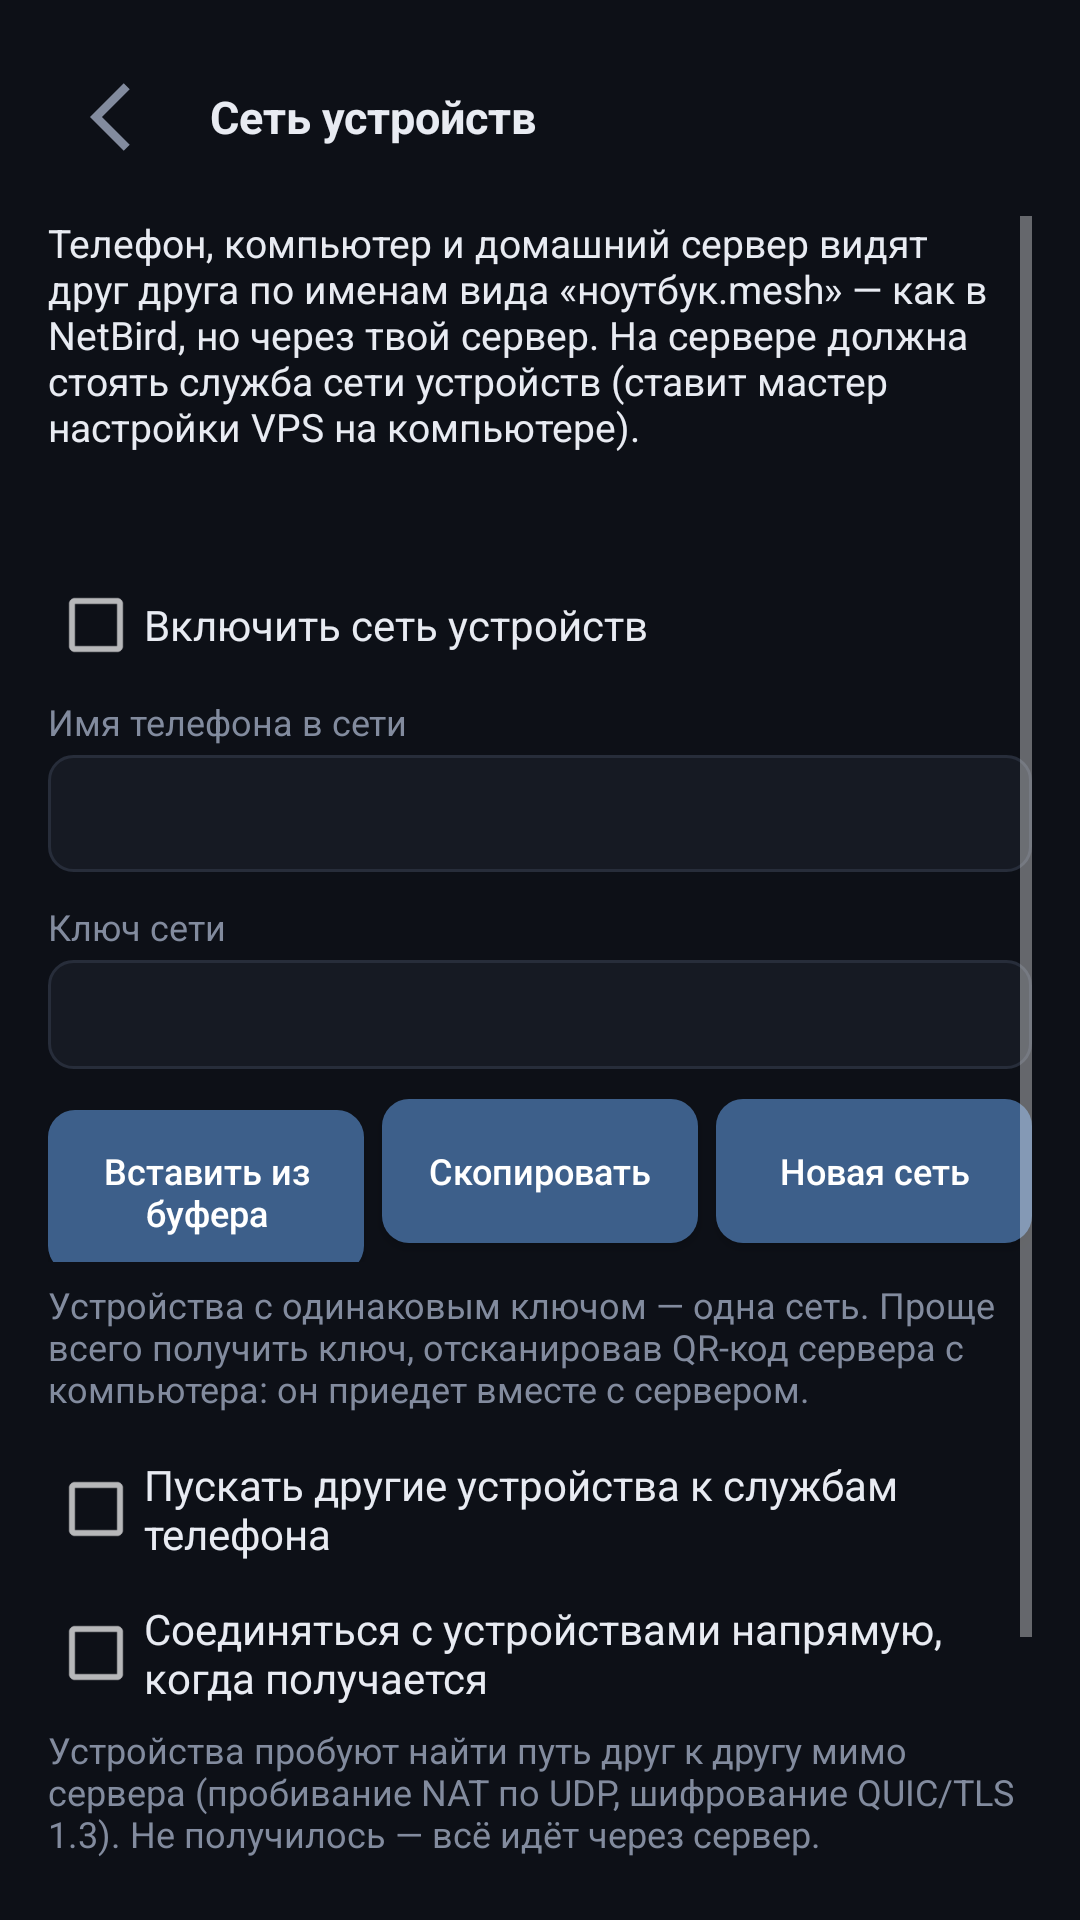

Reconstruct the res/layout file that produces this screen, plus the resources it refers to.
<!-- AndroidManifest.xml: application theme AppTheme -->
<!-- res/layout/activity_mesh.xml -->
<?xml version="1.0" encoding="utf-8"?>
<LinearLayout xmlns:android="http://schemas.android.com/apk/res/android"
    android:id="@+id/root"
    android:layout_width="match_parent"
    android:layout_height="match_parent"
    android:orientation="vertical"
    android:background="?attr/c_bg"
    android:padding="16dp">

    <LinearLayout style="@style/HeadRow">
        <ImageView
            android:id="@+id/backFromMesh"
            style="@style/HeadIcon"
            android:src="@drawable/ic_back"
            android:contentDescription="@string/back" />

        <TextView style="@style/HeadTitle" android:text="@string/mesh_title" />
    </LinearLayout>

    <ScrollView
        android:layout_width="match_parent"
        android:layout_height="0dp"
        android:layout_weight="1">
        <LinearLayout
            android:layout_width="match_parent"
            android:layout_height="wrap_content"
            android:orientation="vertical">

            <TextView
                android:layout_width="match_parent"
                android:layout_height="wrap_content"
                android:paddingBottom="10dp"
                android:textSize="13sp"
                android:textColor="?attr/c_text"
                android:text="@string/mesh_intro" />

            <TextView
                android:id="@+id/meshServer"
                android:layout_width="match_parent"
                android:layout_height="wrap_content"
                android:paddingBottom="6dp"
                android:textSize="12.5sp"
                android:textColor="?attr/c_dim" />

            <CheckBox
                android:id="@+id/meshEnabled"
                android:layout_width="match_parent"
                android:layout_height="wrap_content"
                android:textColor="?attr/c_text"
                android:text="@string/mesh_enable" />

            <TextView style="@style/FieldLabel" android:text="@string/mesh_name" />
            <EditText android:id="@+id/meshName" style="@style/Field"
                android:inputType="text" android:maxLength="64"
                android:textColorHint="?attr/c_dim" android:autofillHints="" />

            <TextView style="@style/FieldLabel" android:text="@string/mesh_key" />
            <EditText android:id="@+id/meshKey" style="@style/Field"
                android:inputType="textNoSuggestions" android:typeface="monospace"
                android:textSize="12sp" android:textColorHint="?attr/c_dim" android:autofillHints="" />

            <LinearLayout
                android:layout_width="match_parent"
                android:layout_height="wrap_content"
                android:orientation="horizontal">
                <androidx.appcompat.widget.AppCompatButton
                    android:id="@+id/meshPasteKey"
                    style="@style/SecondaryButton"
                    android:layout_width="0dp"
                    android:layout_weight="1"
                    android:layout_height="wrap_content"
                    android:textSize="12sp"
                    android:text="@string/adblock_paste" />
                <Space android:layout_width="6dp" android:layout_height="1dp" />
                <androidx.appcompat.widget.AppCompatButton
                    android:id="@+id/meshCopyKey"
                    style="@style/SecondaryButton"
                    android:layout_width="0dp"
                    android:layout_weight="1"
                    android:layout_height="wrap_content"
                    android:textSize="12sp"
                    android:text="@string/adblock_copy" />
                <Space android:layout_width="6dp" android:layout_height="1dp" />
                <androidx.appcompat.widget.AppCompatButton
                    android:id="@+id/meshNewKey"
                    style="@style/SecondaryButton"
                    android:layout_width="0dp"
                    android:layout_weight="1"
                    android:layout_height="wrap_content"
                    android:textSize="12sp"
                    android:text="@string/mesh_new" />
            </LinearLayout>

            <TextView
                android:layout_width="match_parent"
                android:layout_height="wrap_content"
                android:paddingTop="6dp"
                android:textSize="12sp"
                android:textColor="?attr/c_dim"
                android:text="@string/mesh_key_hint" />

            <CheckBox
                android:id="@+id/meshIncoming"
                android:layout_width="match_parent"
                android:layout_height="wrap_content"
                android:layout_marginTop="8dp"
                android:textColor="?attr/c_text"
                android:text="@string/mesh_incoming" />

            <CheckBox
                android:id="@+id/meshDirect"
                android:layout_width="match_parent"
                android:layout_height="wrap_content"
                android:textColor="?attr/c_text"
                android:text="@string/mesh_direct" />

            <TextView
                android:layout_width="match_parent"
                android:layout_height="wrap_content"
                android:textSize="12sp"
                android:textColor="?attr/c_dim"
                android:text="@string/mesh_direct_hint" />

            <TextView
                android:id="@+id/meshNote"
                android:layout_width="match_parent"
                android:layout_height="wrap_content"
                android:paddingTop="4dp"
                android:textSize="12sp"
                android:textColor="?attr/c_dim"
                android:text="@string/mesh_reconnect_note" />

            <TextView
                android:layout_width="match_parent"
                android:layout_height="wrap_content"
                android:layout_marginTop="16dp"
                android:textSize="12sp"
                android:textStyle="bold"
                android:textColor="?attr/c_dim"
                android:text="@string/mesh_devices" />

            <TextView
                android:id="@+id/meshState"
                android:layout_width="match_parent"
                android:layout_height="wrap_content"
                android:paddingTop="4dp"
                android:paddingBottom="8dp"
                android:textSize="12.5sp"
                android:textColor="?attr/c_dim" />

            <LinearLayout
                android:id="@+id/meshPeers"
                android:layout_width="match_parent"
                android:layout_height="wrap_content"
                android:orientation="vertical" />
        </LinearLayout>
    </ScrollView>
</LinearLayout>
<!-- resources referenced by this layout -->
<resources>
  <!-- drawable ic_back (drawable) -->
  <?xml version="1.0" encoding="utf-8"?>
  <vector xmlns:android="http://schemas.android.com/apk/res/android"
      android:width="22dp" android:height="22dp"
      android:viewportWidth="24" android:viewportHeight="24">
      <path android:fillColor="?attr/c_dim" android:pathData="M15.4,4.6l-1.6,-1.6l-9,9l9,9l1.6,-1.6l-7.4,-7.4z" />
  </vector>
  <string name="adblock_copy">Скопировать</string>
  <string name="adblock_paste">Вставить из буфера</string>
  <string name="back">Назад</string>
  <string name="mesh_devices">Устройства</string>
  <string name="mesh_direct">Соединяться с устройствами напрямую, когда получается</string>
  <string name="mesh_direct_hint">Устройства пробуют найти путь друг к другу мимо сервера (пробивание NAT по UDP, шифрование QUIC/TLS 1.3). Не получилось — всё идёт через сервер.</string>
  <string name="mesh_enable">Включить сеть устройств</string>
  <string name="mesh_incoming">Пускать другие устройства к службам телефона</string>
  <string name="mesh_intro">Телефон, компьютер и домашний сервер видят друг друга по именам вида «ноутбук.mesh» — как в NetBird, но через твой сервер. На сервере должна стоять служба сети устройств (ставит мастер настройки VPS на компьютере).</string>
  <string name="mesh_key">Ключ сети</string>
  <string name="mesh_key_hint">Устройства с одинаковым ключом — одна сеть. Проще всего получить ключ, отсканировав QR-код сервера с компьютера: он приедет вместе с сервером.</string>
  <string name="mesh_name">Имя телефона в сети</string>
  <string name="mesh_new">Новая сеть</string>
  <string name="mesh_reconnect_note">Сохраняется само, применяется при следующем подключении.</string>
  <string name="mesh_title">Сеть устройств</string>
  <style name="FieldLabel">
          <item name="android:layout_width">match_parent</item>
          <item name="android:layout_height">wrap_content</item>
          <item name="android:paddingBottom">3dp</item>
          <item name="android:textSize">12sp</item>
          <item name="android:textColor">?attr/c_dim</item>
      </style>
  <style name="HeadRow">
          <item name="android:layout_width">match_parent</item>
          <item name="android:layout_height">wrap_content</item>
          <item name="android:orientation">horizontal</item>
          <item name="android:gravity">center_vertical</item>
          <item name="android:paddingBottom">10dp</item>
      </style>
  <style name="HeadTitle">
          <item name="android:layout_width">wrap_content</item>
          <item name="android:layout_height">wrap_content</item>
          <item name="android:layout_marginStart">8dp</item>
          <item name="android:textSize">15sp</item>
          <item name="android:textStyle">bold</item>
          <item name="android:textColor">?attr/c_text</item>
      </style>
  <!-- drawable bg_field (drawable) -->
  <?xml version="1.0" encoding="utf-8"?>
  <shape xmlns:android="http://schemas.android.com/apk/res/android" android:shape="rectangle">
      <solid android:color="?attr/c_card" />
      <stroke android:width="1dp" android:color="?attr/c_line" />
      <corners android:radius="8dp" />
  </shape>
  <!-- drawable bg_button_secondary (drawable) -->
  <?xml version="1.0" encoding="utf-8"?>
  <shape xmlns:android="http://schemas.android.com/apk/res/android" android:shape="rectangle">
      <solid android:color="?attr/c_accent_muted" />
      <corners android:radius="9dp" />
  </shape>
  <color name="bg">#0d1017</color>
  <color name="text">#e8ebf2</color>
  <color name="accent_muted">#3d5f8a</color>
  <color name="card">#161a23</color>
  <color name="card2">#1d222d</color>
  <color name="line">#272d3a</color>
  <color name="dim">#828b9e</color>
  <color name="accent">#4c8dff</color>
  <color name="accent_muted_dark">#2c4665</color>
  <color name="ok">#2fbf71</color>
  <color name="warn">#e8b339</color>
  <color name="err">#e5484d</color>
  <color name="err_muted">#8a3d3d</color>
  <color name="err_muted_dark">#652c2c</color>
  <color name="logo">@color/accent_muted</color>
</resources>
